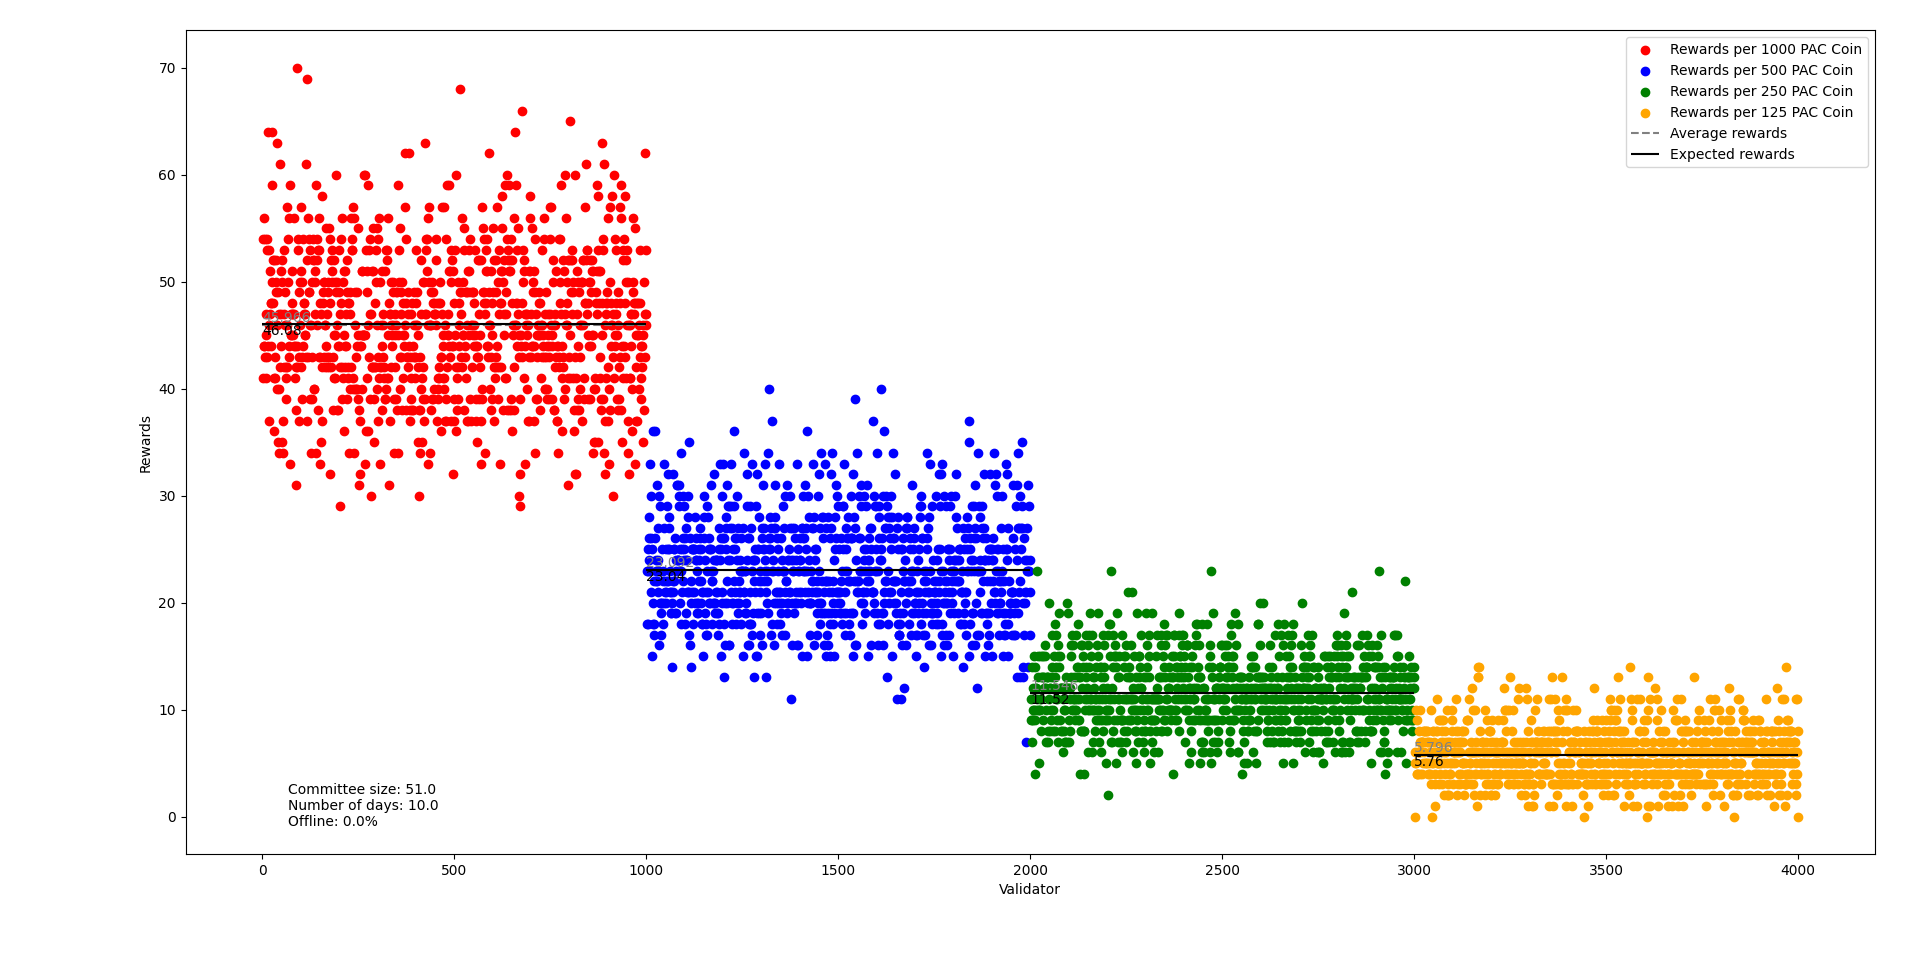

Values plotted in this chart, from the file beside it:
Validator, Stake, Reward, Sortition
1, 1000, 54, 53
2, 1000, 41, 41
3, 1000, 44, 47
4, 1000, 56, 56
5, 1000, 44, 45
6, 1000, 43, 44
7, 1000, 54, 54
8, 1000, 47, 48
9, 1000, 45, 45
10, 1000, 41, 41
11, 1000, 43, 45
12, 1000, 53, 52
13, 1000, 54, 56
14, 1000, 64, 63
15, 1000, 44, 43
16, 1000, 46, 44
17, 1000, 37, 37
18, 1000, 53, 55
19, 1000, 51, 49
20, 1000, 47, 47
21, 1000, 48, 49
22, 1000, 48, 51
23, 1000, 44, 43
24, 1000, 50, 51
25, 1000, 64, 62
26, 1000, 59, 60
27, 1000, 52, 52
28, 1000, 48, 49
29, 1000, 41, 44
30, 1000, 52, 50
31, 1000, 36, 36
32, 1000, 43, 44
33, 1000, 41, 40
34, 1000, 49, 47
35, 1000, 52, 51
36, 1000, 50, 49
37, 1000, 46, 45
38, 1000, 63, 61
39, 1000, 40, 38
40, 1000, 49, 48
41, 1000, 35, 35
42, 1000, 47, 47
43, 1000, 34, 36
44, 1000, 40, 40
45, 1000, 61, 58
46, 1000, 42, 41
47, 1000, 51, 51
48, 1000, 44, 43
49, 1000, 47, 47
50, 1000, 52, 51
51, 1000, 50, 51
52, 1000, 35, 35
53, 1000, 37, 39
54, 1000, 34, 36
55, 1000, 47, 47
56, 1000, 42, 43
57, 1000, 53, 54
58, 1000, 49, 50
59, 1000, 46, 45
60, 1000, 41, 42
... 3,940 more rows
